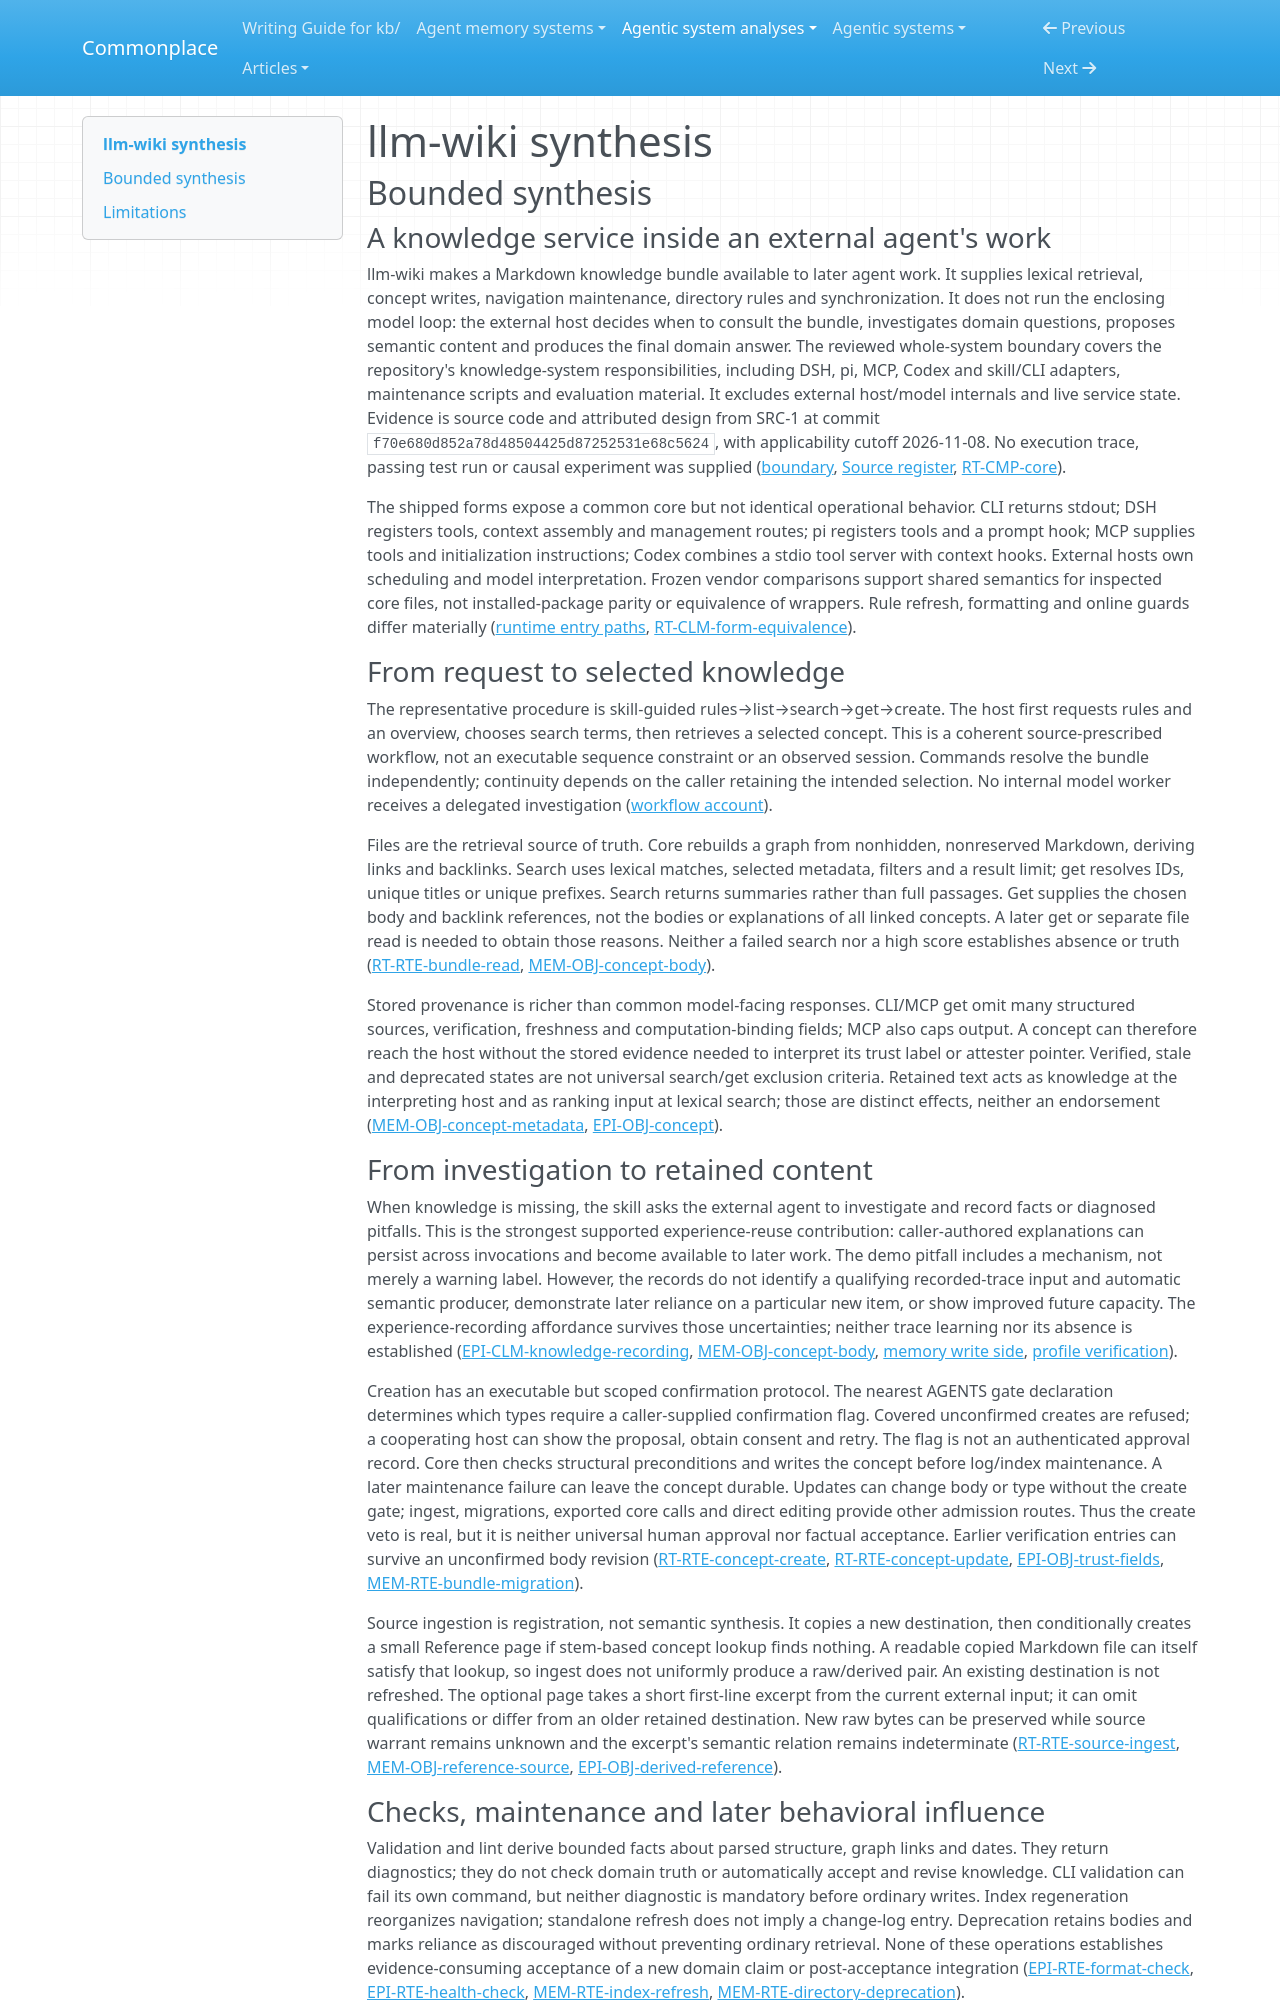

repository: zby/commonplace · page: agentic-system-analyses/retained/sidleo--llm-wiki/synthesis/index.html · generator: mkdocs

---
type: agentic-system-analyses/types/agentic-system-synthesis.md
description: "llm-wiki persists Markdown knowledge and delivers retained rules through five host forms; caller-mediated recording and adapter-specific controls do not establish warranted knowledge or improved model behavior."
run-id: AAS-2026-11-08-llm-wiki-97b740596442-01
reviewed-boundary: f70e680d852a78d48504425d87252531e68c5624
---

# llm-wiki synthesis

## Bounded synthesis

### A knowledge service inside an external agent's work

llm-wiki makes a Markdown knowledge bundle available to later agent work. It supplies lexical retrieval, concept writes, navigation maintenance, directory rules and synchronization. It does not run the enclosing model loop: the external host decides when to consult the bundle, investigates domain questions, proposes semantic content and produces the final domain answer. The reviewed whole-system boundary covers the repository's knowledge-system responsibilities, including DSH, pi, MCP, Codex and skill/CLI adapters, maintenance scripts and evaluation material. It excludes external host/model internals and live service state. Evidence is source code and attributed design from SRC-1 at commit `f70e680d852a78d48504425d87252531e68c5624`, with applicability cutoff 2026-11-08. No execution trace, passing test run or causal experiment was supplied ([boundary](boundary.md#boundary-and-evidence), [Source register](boundary.md#source-register), [RT-CMP-core](runtime.md#rt-cmp-core)).

The shipped forms expose a common core but not identical operational behavior. CLI returns stdout; DSH registers tools, context assembly and management routes; pi registers tools and a prompt hook; MCP supplies tools and initialization instructions; Codex combines a stdio tool server with context hooks. External hosts own scheduling and model interpretation. Frozen vendor comparisons support shared semantics for inspected core files, not installed-package parity or equivalence of wrappers. Rule refresh, formatting and online guards differ materially ([runtime entry paths](runtime.md#shipped-entry-paths-and-identity-scopes), [RT-CLM-form-equivalence](runtime.md#rt-clm-form-equivalence)).

### From request to selected knowledge

The representative procedure is skill-guided rules→list→search→get→create. The host first requests rules and an overview, chooses search terms, then retrieves a selected concept. This is a coherent source-prescribed workflow, not an executable sequence constraint or an observed session. Commands resolve the bundle independently; continuity depends on the caller retaining the intended selection. No internal model worker receives a delegated investigation ([workflow account](workflow.md#workflow-account)).

Files are the retrieval source of truth. Core rebuilds a graph from nonhidden, nonreserved Markdown, deriving links and backlinks. Search uses lexical matches, selected metadata, filters and a result limit; get resolves IDs, unique titles or unique prefixes. Search returns summaries rather than full passages. Get supplies the chosen body and backlink references, not the bodies or explanations of all linked concepts. A later get or separate file read is needed to obtain those reasons. Neither a failed search nor a high score establishes absence or truth ([RT-RTE-bundle-read](runtime.md#rt-rte-bundle-read), [MEM-OBJ-concept-body](memory.md#mem-obj-concept-body)).

Stored provenance is richer than common model-facing responses. CLI/MCP get omit many structured sources, verification, freshness and computation-binding fields; MCP also caps output. A concept can therefore reach the host without the stored evidence needed to interpret its trust label or attester pointer. Verified, stale and deprecated states are not universal search/get exclusion criteria. Retained text acts as knowledge at the interpreting host and as ranking input at lexical search; those are distinct effects, neither an endorsement ([MEM-OBJ-concept-metadata](memory.md#mem-obj-concept-metadata), [EPI-OBJ-concept](epistemic.md#epi-obj-concept)).

### From investigation to retained content

When knowledge is missing, the skill asks the external agent to investigate and record facts or diagnosed pitfalls. This is the strongest supported experience-reuse contribution: caller-authored explanations can persist across invocations and become available to later work. The demo pitfall includes a mechanism, not merely a warning label. However, the records do not identify a qualifying recorded-trace input and automatic semantic producer, demonstrate later reliance on a particular new item, or show improved future capacity. The experience-recording affordance survives those uncertainties; neither trace learning nor its absence is established ([EPI-CLM-knowledge-recording](epistemic.md#epi-clm-knowledge-recording), [MEM-OBJ-concept-body](memory.md#mem-obj-concept-body), [memory write side](memory.md#write-side), [profile verification](profile-verification.md#verification)).

Creation has an executable but scoped confirmation protocol. The nearest AGENTS gate declaration determines which types require a caller-supplied confirmation flag. Covered unconfirmed creates are refused; a cooperating host can show the proposal, obtain consent and retry. The flag is not an authenticated approval record. Core then checks structural preconditions and writes the concept before log/index maintenance. A later maintenance failure can leave the concept durable. Updates can change body or type without the create gate; ingest, migrations, exported core calls and direct editing provide other admission routes. Thus the create veto is real, but it is neither universal human approval nor factual acceptance. Earlier verification entries can survive an unconfirmed body revision ([RT-RTE-concept-create](runtime.md#rt-rte-concept-create), [RT-RTE-concept-update](runtime.md#rt-rte-concept-update), [EPI-OBJ-trust-fields](epistemic.md#epi-obj-trust-fields), [MEM-RTE-bundle-migration](memory.md#mem-rte-bundle-migration)).

Source ingestion is registration, not semantic synthesis. It copies a new destination, then conditionally creates a small Reference page if stem-based concept lookup finds nothing. A readable copied Markdown file can itself satisfy that lookup, so ingest does not uniformly produce a raw/derived pair. An existing destination is not refreshed. The optional page takes a short first-line excerpt from the current external input; it can omit qualifications or differ from an older retained destination. New raw bytes can be preserved while source warrant remains unknown and the excerpt's semantic relation remains indeterminate ([RT-RTE-source-ingest](runtime.md#rt-rte-source-ingest), [MEM-OBJ-reference-source](memory.md#mem-obj-reference-source), [EPI-OBJ-derived-reference](epistemic.md#epi-obj-derived-reference)).
